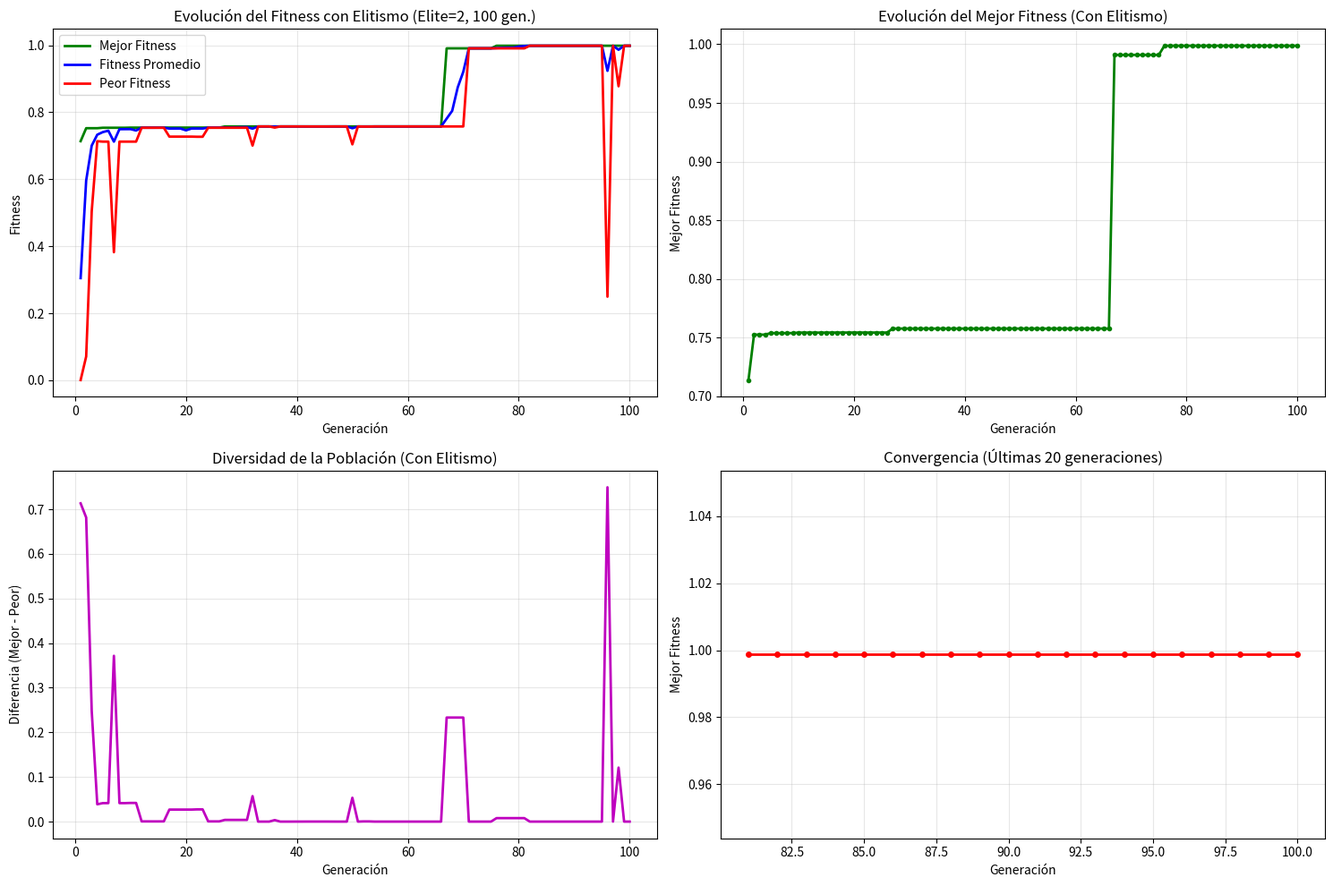

This chart was generated by the following Python code: (Note: this script raises an exception after producing the figure.)
import random
import matplotlib.pyplot as plt
import pandas as pd
from datetime import datetime
import os

COEF = 2**30 - 1
NUM_CROMOSOMAS = 10
LONGITUD = 30
PROBABILIDAD_CROSSOVER = 0.75
PROBABILIDAD_MUTACION = 0.05
NUM_GENERACIONES = 100
ELITE_SIZE = 2

def generar_poblacion(n, longitud):
    """Genera población inicial de n cromosomas binarios de longitud especificada"""
    poblacion = []
    for _ in range(n):
        cromosoma = [random.randint(0, 1) for _ in range(longitud)]
        poblacion.append(cromosoma)
    return poblacion

def binario_a_entero(cromosoma):
    """Convierte cromosoma binario a valor entero"""
    return sum(bit * (2 ** (LONGITUD - 1 - i)) for i, bit in enumerate(cromosoma))

def evaluar_funcion_objetivo(valor):
    """Evalúa la función objetivo f(x) = (x/coef)²"""
    return (valor / COEF) ** 2

def calcular_fitness(valores_f_obj):
    """Calcula fitness normalizado (proporcional) de cada individuo"""
    total = sum(valores_f_obj)
    fitness = [y / total for y in valores_f_obj]
    return fitness

def calcular_prob_acumuladas(fitness_valores):
    """Calcula probabilidades acumuladas para selección por ruleta"""
    prob_acumuladas = []
    acumulada = 0
    for fitness in fitness_valores:
        acumulada += fitness
        prob_acumuladas.append(acumulada)
    return prob_acumuladas

def ruleta_seleccion(prob_acumuladas):
    """Selección por ruleta: devuelve índice del cromosoma seleccionado"""
    r = random.random()
    for indice, acumulada in enumerate(prob_acumuladas):
        if r <= acumulada:
            return indice
    return len(prob_acumuladas) - 1

def crossover(padre1, padre2, probabilidad):
    """Crossover de 1 punto entre dos padres"""
    r = random.random()
    if r < probabilidad:
        punto_corte = random.randint(1, len(padre1) - 1)
        hijo1 = padre1[:punto_corte] + padre2[punto_corte:]
        hijo2 = padre2[:punto_corte] + padre1[punto_corte:]
        return hijo1, hijo2, True, punto_corte
    else:
        return padre1[:], padre2[:], False, None

def mutacion(hijo1, hijo2, probabilidad):
    """Mutación en ambos hijos"""
    hubo_mutacion = False
    hijo1_copia = hijo1[:]
    hijo2_copia = hijo2[:]

    r1 = random.random()
    if r1 < probabilidad:
        gen_mutado = random.randint(0, len(hijo1_copia) - 1)
        # Si es 1 muta a 0 y si es 0 muta a 1
        hijo1_copia[gen_mutado] = 1 - hijo1_copia[gen_mutado]
        hubo_mutacion = True

    r2 = random.random()
    if r2 < probabilidad:
        gen_mutado = random.randint(0, len(hijo2_copia) - 1)
        hijo2_copia[gen_mutado] = 1 - hijo2_copia[gen_mutado]
        hubo_mutacion = True

    return hijo1_copia, hijo2_copia, hubo_mutacion

def seleccionar_elite(poblacion, elite_size):
    """
    Selecciona los mejores cromosomas (élite) basado en su fitness
    """
    # Calcular fitness de toda la población
    enteros = [binario_a_entero(x) for x in poblacion]
    f_obj = [evaluar_funcion_objetivo(x) for x in enteros]
    
    # Crear lista de tuplas (fitness, índice, cromosoma)
    fitness_con_indices = [(f_obj[i], i, poblacion[i]) for i in range(len(poblacion))]
    
    # Ordenar por fitness de mayor a menor
    fitness_con_indices.sort(key=lambda x: x[0], reverse=True)
    
    # Seleccionar los mejores
    elite = [cromosoma for _, _, cromosoma in fitness_con_indices[:elite_size]]
    indices_elite = [indice for _, indice, _ in fitness_con_indices[:elite_size]]
    
    return elite, indices_elite


def obtener_estadisticas_poblacion(poblacion):
    """Calcula estadísticas de fitness de la población actual"""
    enteros = [binario_a_entero(x) for x in poblacion]
    f_obj = [evaluar_funcion_objetivo(x) for x in enteros]

    mejor_fitness = max(f_obj)
    peor_fitness = min(f_obj)
    fitness_promedio = sum(f_obj) / len(f_obj)

    mejor_idx = f_obj.index(mejor_fitness)
    mejor_cromosoma = poblacion[mejor_idx]
    mejor_valor = enteros[mejor_idx]

    return {
        'mejor_fitness': mejor_fitness,
        'peor_fitness': peor_fitness,
        'fitness_promedio': fitness_promedio,
        'mejor_cromosoma': mejor_cromosoma,
        'mejor_valor': mejor_valor
    }

def evolucionar_generacion_con_elitismo(poblacion, elite_size):
    """Evoluciona una generación aplicando elitismo."""
    # Paso 1: Seleccionar élite
    elite, indices_elite = seleccionar_elite(poblacion, elite_size)
    
    # Paso 2: Calcular fitness para selección por ruleta del resto
    enteros = [binario_a_entero(x) for x in poblacion]
    f_obj = [evaluar_funcion_objetivo(x) for x in enteros]
    fitness_valores = calcular_fitness(f_obj)
    prob_acumuladas = calcular_prob_acumuladas(fitness_valores)
    
    # Paso 3: Generar el resto de la población (NUM_CROMOSOMAS - elite_size)
    nuevos_individuos = []
    individuos_a_generar = NUM_CROMOSOMAS - elite_size
    
    # Asegurar que generamos un número par de individuos (por el crossover)
    pares_a_generar = individuos_a_generar // 2
    
    for _ in range(pares_a_generar):
        # Selección por ruleta
        padre1_idx = ruleta_seleccion(prob_acumuladas)
        padre2_idx = ruleta_seleccion(prob_acumuladas)
        
        padre1 = poblacion[padre1_idx]
        padre2 = poblacion[padre2_idx]
        
        # Crossover
        hijo1, hijo2, _, _ = crossover(padre1, padre2, PROBABILIDAD_CROSSOVER)
        
        # Mutación
        hijo1_final, hijo2_final, _ = mutacion(hijo1, hijo2, PROBABILIDAD_MUTACION)
        
        nuevos_individuos.extend([hijo1_final, hijo2_final])
    
    # Si el número de individuos a generar es impar, generar uno más
    if individuos_a_generar % 2 == 1:
        padre1_idx = ruleta_seleccion(prob_acumuladas)
        padre2_idx = ruleta_seleccion(prob_acumuladas)
        
        padre1 = poblacion[padre1_idx]
        padre2 = poblacion[padre2_idx]
        
        hijo1, _, _, _ = crossover(padre1, padre2, PROBABILIDAD_CROSSOVER)
        hijo1_final, _, _ = mutacion(hijo1, [0]*LONGITUD, PROBABILIDAD_MUTACION)
        
        nuevos_individuos.append(hijo1_final)
    
    # Paso 4: Combinar élite + nuevos individuos
    nueva_poblacion = elite + nuevos_individuos
    
    return nueva_poblacion

def ejecutar_algoritmo_genetico_elitismo(num_generaciones, elite_size):
    """Ejecuta el algoritmo genético con elitismo por N generaciones"""
    # Inicializa población
    poblacion = generar_poblacion(NUM_CROMOSOMAS, LONGITUD)

    # Listas para almacenar estadísticas
    estadisticas = {
        'generacion': [],
        'mejor_fitness': [],
        'peor_fitness': [],
        'fitness_promedio': []
    }

    mejor_fitness_global = 0
    mejor_cromosoma_global = None
    mejor_valor_global = 0
    mejor_generacion_global = 0

    # Ejecuta generaciones
    for gen in range(num_generaciones):
        stats = obtener_estadisticas_poblacion(poblacion)

        # Guarda estadísticas
        estadisticas['generacion'].append(gen + 1)
        estadisticas['mejor_fitness'].append(stats['mejor_fitness'])
        estadisticas['peor_fitness'].append(stats['peor_fitness'])
        estadisticas['fitness_promedio'].append(stats['fitness_promedio'])

        # Actualiza mejor global
        if stats['mejor_fitness'] > mejor_fitness_global:
            mejor_fitness_global = stats['mejor_fitness']
            mejor_cromosoma_global = stats['mejor_cromosoma'].copy()
            mejor_valor_global = stats['mejor_valor']
            mejor_generacion_global = gen + 1

        # Evoluciona población (excepto en la última generación)
        if gen < num_generaciones - 1:
            poblacion = evolucionar_generacion_con_elitismo(poblacion, elite_size)
    
    return estadisticas, mejor_fitness_global, mejor_cromosoma_global, mejor_valor_global, mejor_generacion_global

def crear_directorio_resultados():
    """Crea directorio para almacenar resultados si no existe"""
    timestamp = datetime.now().strftime("%Y%m%d_%H%M%S")
    directorio = f"resultados_AG_ruleta_elitismo_{timestamp}"
    
    if not os.path.exists(directorio):
        os.makedirs(directorio)
    
    return directorio

def generar_graficas_elitismo(estadisticas, num_generaciones, directorio, elite_size):
    """Genera gráficas de evolución del fitness con elitismo y las guarda"""
    plt.figure(figsize=(15, 10))

    # Gráfica 1: Evolución del fitness
    plt.subplot(2, 2, 1)
    plt.plot(estadisticas['generacion'], estadisticas['mejor_fitness'], 
             'g-', linewidth=2, label='Mejor Fitness')
    plt.plot(estadisticas['generacion'], estadisticas['fitness_promedio'], 
             'b-', linewidth=2, label='Fitness Promedio')
    plt.plot(estadisticas['generacion'], estadisticas['peor_fitness'], 
             'r-', linewidth=2, label='Peor Fitness')
    plt.xlabel('Generación')
    plt.ylabel('Fitness')
    plt.title(f'Evolución del Fitness con Elitismo (Elite={elite_size}, {num_generaciones} gen.)')
    plt.legend()
    plt.grid(True, alpha=0.3)

    # Gráfica 2: Solo mejor fitness
    plt.subplot(2, 2, 2)
    plt.plot(estadisticas['generacion'], estadisticas['mejor_fitness'], 
             'g-', linewidth=2, marker='o', markersize=3)
    plt.xlabel('Generación')
    plt.ylabel('Mejor Fitness')
    plt.title('Evolución del Mejor Fitness (Con Elitismo)')
    plt.grid(True, alpha=0.3)
    
    # Gráfica 3: Diferencia entre mejor y peor
    diferencias = [mejor - peor for mejor, peor in 
                   zip(estadisticas['mejor_fitness'], estadisticas['peor_fitness'])]
    plt.subplot(2, 2, 3)
    plt.plot(estadisticas['generacion'], diferencias, 
             'm-', linewidth=2)
    plt.xlabel('Generación')
    plt.ylabel('Diferencia (Mejor - Peor)')
    plt.title('Diversidad de la Población (Con Elitismo)')
    plt.grid(True, alpha=0.3)

    # Gráfica 4: Convergencia (últimas 20 generaciones)
    plt.subplot(2, 2, 4)
    ultimas_20 = min(20, num_generaciones)
    gen_finales = estadisticas['generacion'][-ultimas_20:]
    fitness_finales = estadisticas['mejor_fitness'][-ultimas_20:]
    
    plt.plot(gen_finales, fitness_finales, 'ro-', linewidth=2, markersize=4)
    plt.xlabel('Generación')
    plt.ylabel('Mejor Fitness')
    plt.title(f'Convergencia (Últimas {ultimas_20} generaciones)')
    plt.grid(True, alpha=0.3)
    
    plt.tight_layout()
    
    # Guarda la gráfica
    grafica_filename = f"{directorio}/graficas_ruleta_elitismo_{num_generaciones}_gen_elite{elite_size}.png"
    plt.savefig(grafica_filename, dpi=300, bbox_inches='tight')
    print(f"✓ Gráficas guardadas en: {grafica_filename}")
    plt.close()
    
    return grafica_filename

def exportar_estadisticas_excel_completo(estadisticas, directorio, num_generaciones, elite_size, mejor_info):
    """Exporta todas las estadísticas y resultados a un archivo Excel completo"""
    filename = f"{directorio}/resultados_completos_ruleta_elitismo.xlsx"
    
    with pd.ExcelWriter(filename, engine='openpyxl') as writer:
        # Hoja 1: Estadísticas por generación
        estadisticas_df = pd.DataFrame(estadisticas)
        estadisticas_df.to_excel(writer, sheet_name='Estadisticas_Generacion', index=False)
        
        # Hoja 2: Mejor cromosoma y resultados principales
        mejor_cromosoma_df = pd.DataFrame([{
            'Generacion_Mejor': mejor_info['mejor_generacion'],
            'Mejor_Fitness': mejor_info['mejor_fitness'],
            'Mejor_Valor_Decimal': mejor_info['mejor_valor'],
            'Mejor_Valor_Normalizado': mejor_info['mejor_valor'] / COEF,
            'Mejor_Cromosoma_Binario': ''.join(map(str, mejor_info['mejor_cromosoma'])),
            'Fitness_Final': estadisticas['mejor_fitness'][-1],
            'Generaciones_Ejecutadas': num_generaciones
        }])
        mejor_cromosoma_df.to_excel(writer, sheet_name='Mejor_Cromosoma', index=False)
        
        # Hoja 3: Resumen ejecutivo
        resumen_df = pd.DataFrame([{
            'Parametro': 'Generaciones_Ejecutadas',
            'Valor': num_generaciones
        }, {
            'Parametro': 'Elite_Size',
            'Valor': elite_size
        }, {
            'Parametro': 'Mejor_Fitness_Final',
            'Valor': estadisticas['mejor_fitness'][-1]
        }, {
            'Parametro': 'Peor_Fitness_Final',
            'Valor': estadisticas['peor_fitness'][-1]
        }, {
            'Parametro': 'Fitness_Promedio_Final',
            'Valor': estadisticas['fitness_promedio'][-1]
        }, {
            'Parametro': 'Mejor_Fitness_Global',
            'Valor': mejor_info['mejor_fitness']
        }, {
            'Parametro': 'Mejor_Generacion_Global',
            'Valor': mejor_info['mejor_generacion']
        }])
        resumen_df.to_excel(writer, sheet_name='Resumen_Ejecutivo', index=False)
        
        # Hoja 4: Parámetros del algoritmo
        parametros_df = pd.DataFrame([{
            'Parametro': 'Numero_Cromosomas',
            'Valor': NUM_CROMOSOMAS,
            'Descripcion': 'Tamaño de la población'
        }, {
            'Parametro': 'Elite_Size',
            'Valor': elite_size,
            'Descripcion': 'Individuos que pasan sin modificación'
        }, {
            'Parametro': 'Longitud_Cromosoma',
            'Valor': LONGITUD,
            'Descripcion': 'Bits por cromosoma'
        }, {
            'Parametro': 'Probabilidad_Crossover',
            'Valor': PROBABILIDAD_CROSSOVER,
            'Descripcion': 'Probabilidad de cruzamiento'
        }, {
            'Parametro': 'Probabilidad_Mutacion',
            'Valor': PROBABILIDAD_MUTACION,
            'Descripcion': 'Probabilidad de mutación por bit'
        }, {
            'Parametro': 'Coeficiente',
            'Valor': COEF,
            'Descripcion': 'Coeficiente de normalización (2^30-1)'
        }, {
            'Parametro': 'Funcion_Objetivo',
            'Valor': 'f(x) = (x/coef)²',
            'Descripcion': 'Función a maximizar'
        }, {
            'Parametro': 'Metodo_Seleccion',
            'Valor': 'Elitismo + Ruleta',
            'Descripcion': 'Estrategia de selección'
        }, {
            'Parametro': 'Metodo_Crossover',
            'Valor': '1 Punto',
            'Descripcion': 'Tipo de cruzamiento'
        }])
        parametros_df.to_excel(writer, sheet_name='Parametros_Algoritmo', index=False)
    
    print(f"✓ Archivo Excel completo exportado a: {filename}")
    return filename
    

def main():
    """Función principal que ejecuta el algoritmo genético con elitismo."""
    
    # Resumen inicial de parámetros
    print("="*80)
    print("ALGORITMO GENÉTICO CON SELECCIÓN POR RULETA-ELITISMO")
    print("="*80)
    print(f"Parámetros:")
    print(f"  • Población: {NUM_CROMOSOMAS} cromosomas")
    print(f"  • Élite: {ELITE_SIZE} individuos")
    print(f"  • Generaciones: {NUM_GENERACIONES}")
    print(f"  • Longitud cromosoma: {LONGITUD} bits")
    print(f"  • Prob. crossover: {PROBABILIDAD_CROSSOVER}")
    print(f"  • Prob. mutación: {PROBABILIDAD_MUTACION}")
    print(f"  • Función objetivo: f(x) = (x/{COEF})²")
    print("="*80)
    
    # Crear directorio para resultados
    directorio = crear_directorio_resultados()
    
    # Ejecutar algoritmo genético
    num_generaciones = NUM_GENERACIONES
    elite_size = ELITE_SIZE
    
    estadisticas, mejor_fitness, mejor_cromosoma, mejor_valor, mejor_generacion = ejecutar_algoritmo_genetico_elitismo(
        num_generaciones, elite_size
    )
    
    # Generar gráficas
    grafica_filename = generar_graficas_elitismo(estadisticas, num_generaciones, directorio, elite_size)
    
    # Exportar archivo Excel completo
    mejor_cromosoma_info = {
        'mejor_fitness': mejor_fitness,
        'mejor_cromosoma': mejor_cromosoma,
        'mejor_valor': mejor_valor,
        'mejor_generacion': mejor_generacion
    }
    
    excel_filename = exportar_estadisticas_excel_completo(
        estadisticas, directorio, num_generaciones, elite_size, mejor_cromosoma_info
    )
    
    # Mostrar solo resultados finales esenciales
    print("\nRESULTADOS FINALES:")
    print("="*80)
    print(f"Generación del mejor fitness: {mejor_generacion}")
    print(f"  • Mejor fitness alcanzado: {mejor_fitness:.10f}")
    print(f"  • Cromosoma binario: {''.join(map(str, mejor_cromosoma))}")
    print(f"  • Valor decimal: {mejor_valor}")
    print("="*80)
    print(f"  • Archivo Excel generado: {excel_filename}")
    print(f"  • Gráficas guardadas en: {grafica_filename}")
    print("="*80)

main()
